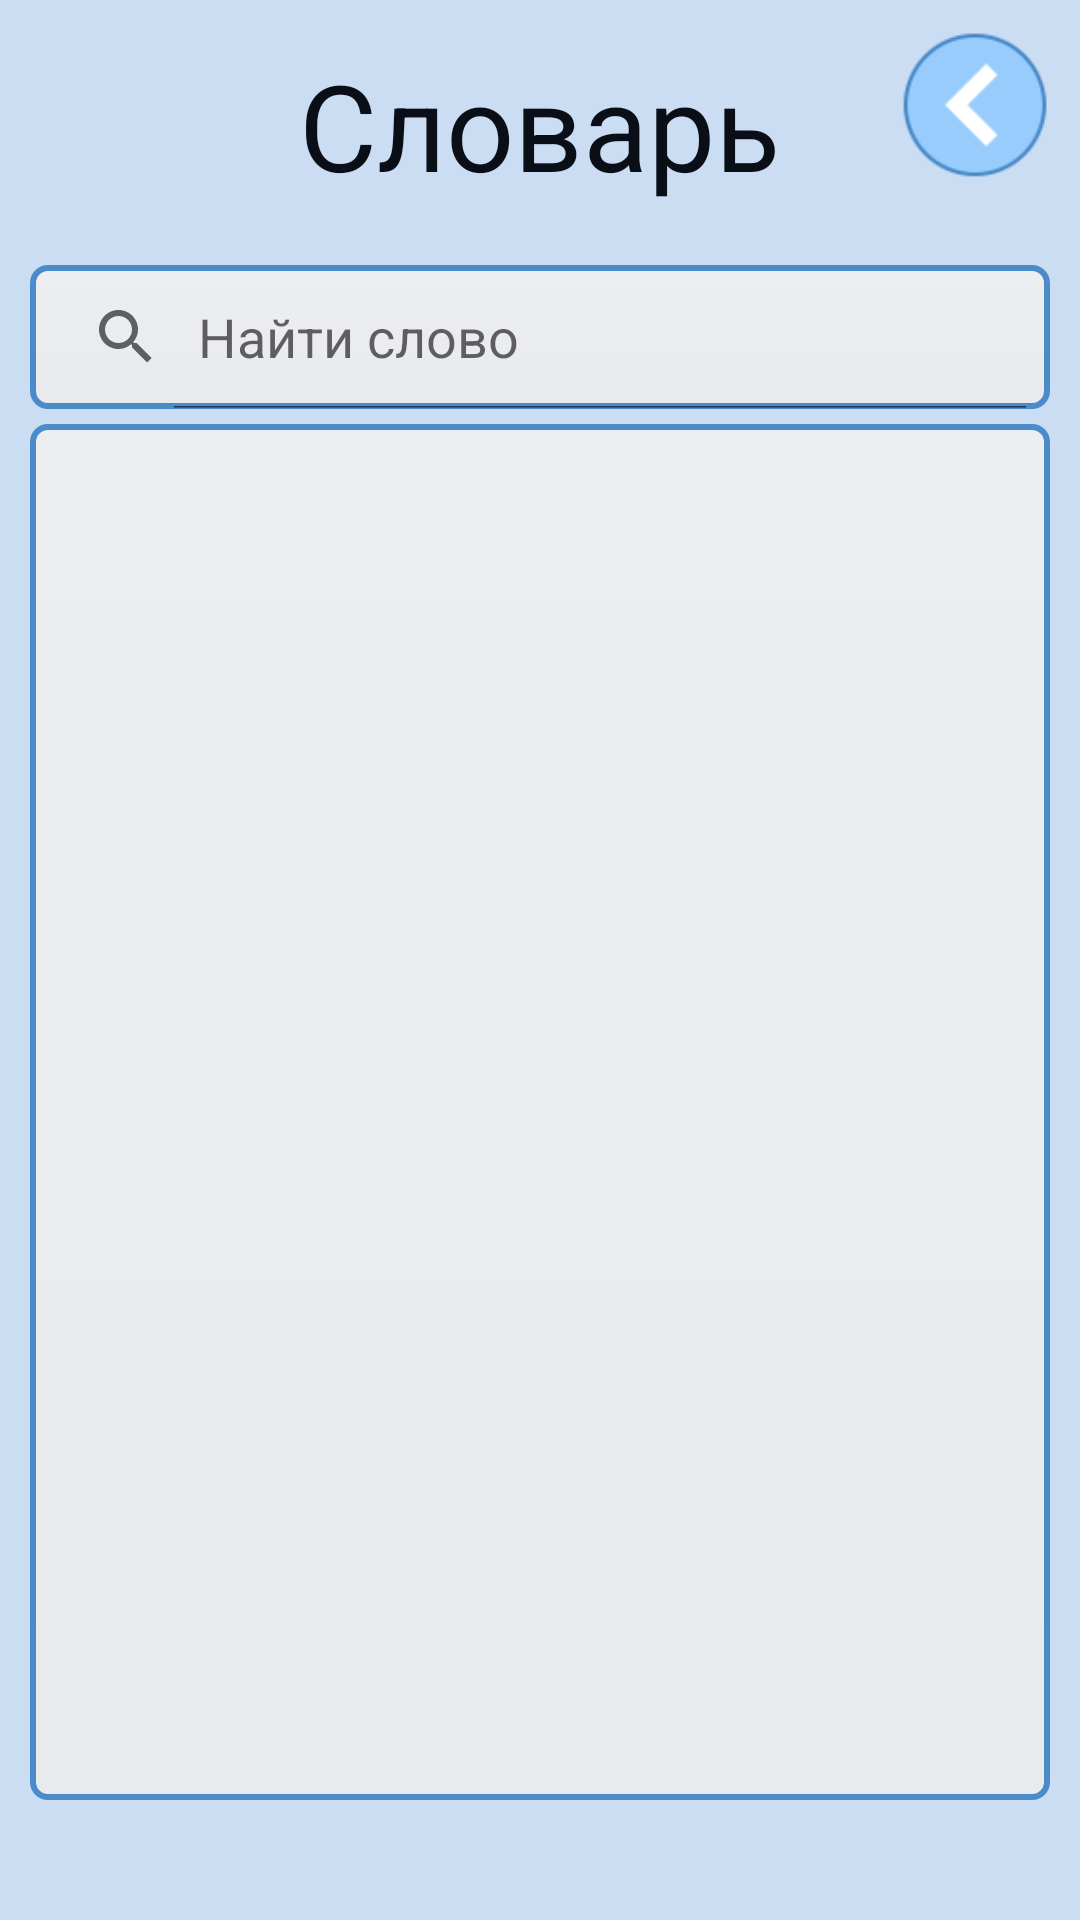

Here is an Android app screen rendered from its layout file. Give the layout XML and the strings, colors and styles it references.
<!-- AndroidManifest.xml: application theme AppTheme -->
<!-- res/layout/activity_vocabulary.xml -->
<?xml version="1.0" encoding="utf-8"?>
<androidx.constraintlayout.widget.ConstraintLayout xmlns:android="http://schemas.android.com/apk/res/android"
    xmlns:app="http://schemas.android.com/apk/res-auto"
    xmlns:tools="http://schemas.android.com/tools"
    android:layout_width="match_parent"
    android:layout_height="match_parent"
    tools:context=".View.Vocabulary">


    <RelativeLayout
        android:layout_width="match_parent"
        android:layout_height="match_parent"
        android:background="@color/colorBackground"
        android:orientation="vertical">


        <ImageButton
            android:id="@+id/ibtn_Menu"
            android:layout_width="50dp"
            android:layout_height="50dp"
            android:layout_alignParentRight="true"
            android:layout_gravity="right"
            android:layout_margin="10dp"
            android:adjustViewBounds="true"
            android:background="@null"
            android:scaleType="centerCrop"
            app:srcCompat="@drawable/arrow_menu" />


        <TextView
            android:id="@+id/txtVocabulary"
            style="@style/TextStyle"
            android:layout_width="wrap_content"
            android:layout_height="wrap_content"
            android:layout_centerHorizontal="true"
            android:layout_gravity="center_horizontal"
            android:layout_marginTop="15dp"
            android:gravity="top"
            android:text="Словарь"
            android:textSize="40sp" />

        <SearchView
            android:id="@+id/searchView"
            style="@style/StyleListView"
            android:layout_width="match_parent"
            android:layout_height="wrap_content"
            android:layout_below="@id/txtVocabulary"
            android:layout_marginLeft="10dp"
            android:layout_marginTop="20dp"
            android:layout_marginRight="10dp"
            android:layout_marginBottom="5dp"
            android:iconifiedByDefault="false"
            android:queryHint="Найти слово" />


        <LinearLayout

            android:layout_width="match_parent"
            android:layout_height="match_parent"
            android:layout_below="@id/searchView"
            android:orientation="horizontal"
            android:layout_marginBottom="20dp">


            <ListView
                android:id="@+id/lvAllWords"
                style="@style/StyleListView"
                android:layout_width="match_parent"
                android:layout_height="match_parent"
                android:layout_marginLeft="10dp"
                android:layout_marginRight="10dp"
                android:layout_marginBottom="20dp">


            </ListView>

        </LinearLayout>

    </RelativeLayout>

</androidx.constraintlayout.widget.ConstraintLayout>
<!-- resources referenced by this layout -->
<resources>
  <color name="colorBackground">#CBDDF3</color>
  <!-- drawable arrow_menu: png bitmap (drawable-v24, 3075 bytes) -->
  <style name="StyleListView">
          <item name="fontFamily">@font/comic</item>
          <item name="android:background">@drawable/edit_text</item>
          <item name="android:textColor">@color/colorBlueBlack</item>
      </style>
  <style name="TextStyle">
          <item name="fontFamily">@font/comic</item>
          <item name="android:textColor">@color/colorBlueBlack</item>
  
      </style>
  <style name="AppTheme" parent="Theme.AppCompat.DayNight.NoActionBar">
          <item name="android:textAllCaps">false</item>
          
      </style>
  <!-- drawable edit_text (drawable) -->
  <?xml version="1.0" encoding="utf-8"?>
  <shape xmlns:android="http://schemas.android.com/apk/res/android"
      android:thickness="0dp"
      android:shape="rectangle">
      <stroke android:width="2dp"
          android:color="@color/colorBlue2"/>
      <corners android:radius="5dp" />
      <gradient
          android:startColor="#ECEEF1"
          android:endColor="#E8EAEE"
          android:type="linear"
          android:angle="270"/>
  
  
  </shape>
  <color name="colorBlueBlack">#0A0E16</color>
  <color name="colorBlue2">#4C8BC9</color>
</resources>
